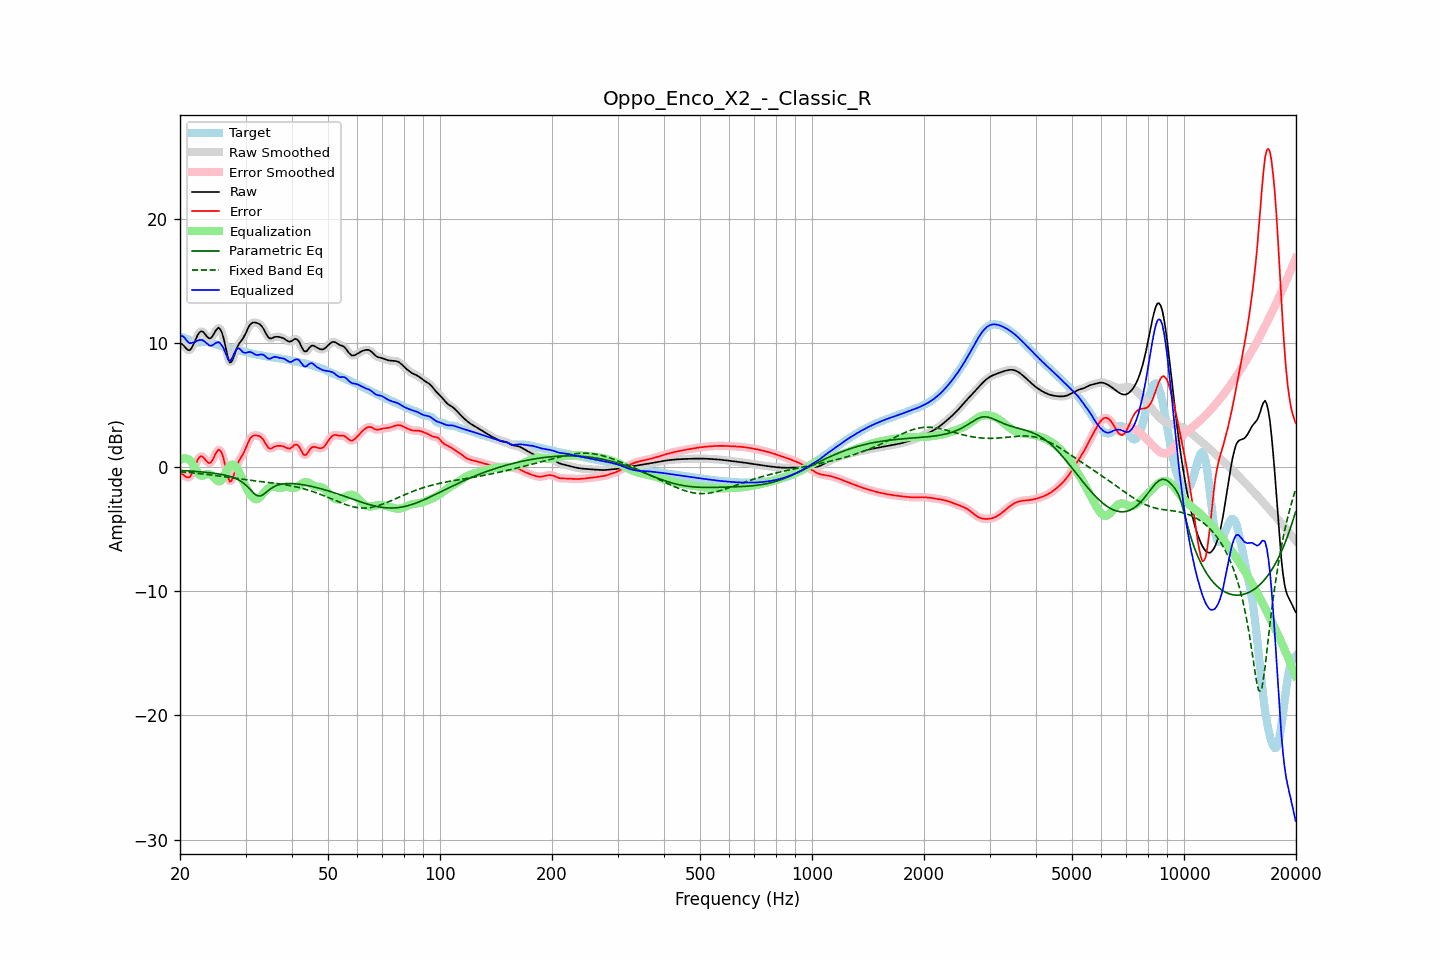

The table this chart was drawn from, first rows:
frequency, raw, error, smoothed, error_smoothed, equalization, parametric_eq, fixed_band_eq, equalized_raw, equalized_smoothed, target
20.00, 9.99, -0.51, 10.02, -0.48, 0.57, -0.27, -0.38, 10.56, 10.59, 10.50
20.20, 9.93, -0.55, 9.90, -0.57, 0.65, -0.28, -0.39, 10.58, 10.55, 10.47
20.40, 9.82, -0.61, 9.79, -0.65, 0.70, -0.28, -0.40, 10.52, 10.48, 10.44
20.61, 9.68, -0.71, 9.68, -0.72, 0.71, -0.29, -0.41, 10.40, 10.39, 10.39
20.81, 9.53, -0.81, 9.53, -0.80, 0.70, -0.30, -0.42, 10.23, 10.23, 10.34
21.02, 9.44, -0.84, 9.43, -0.84, 0.65, -0.31, -0.43, 10.09, 10.08, 10.27
21.23, 9.41, -0.80, 9.44, -0.78, 0.57, -0.31, -0.44, 9.98, 10.00, 10.21
21.44, 9.54, -0.62, 9.55, -0.60, 0.46, -0.32, -0.45, 9.99, 10.01, 10.16
21.66, 9.78, -0.33, 9.77, -0.34, 0.24, -0.33, -0.47, 10.02, 10.01, 10.11
21.87, 10.06, -0.02, 10.06, -0.02, 0.00, -0.34, -0.48, 10.06, 10.06, 10.07
22.09, 10.36, 0.30, 10.36, 0.31, -0.24, -0.35, -0.49, 10.12, 10.12, 10.06
22.31, 10.64, 0.59, 10.63, 0.58, -0.45, -0.36, -0.51, 10.19, 10.18, 10.05
22.54, 10.84, 0.78, 10.83, 0.78, -0.61, -0.37, -0.52, 10.23, 10.22, 10.05
22.76, 10.94, 0.88, 10.93, 0.87, -0.69, -0.38, -0.53, 10.25, 10.24, 10.06
22.99, 10.93, 0.86, 10.91, 0.84, -0.70, -0.39, -0.55, 10.23, 10.21, 10.07
23.22, 10.80, 0.72, 10.80, 0.72, -0.66, -0.40, -0.56, 10.14, 10.15, 10.08
23.45, 10.64, 0.56, 10.64, 0.56, -0.60, -0.42, -0.58, 10.04, 10.04, 10.08
23.69, 10.48, 0.41, 10.48, 0.41, -0.55, -0.43, -0.59, 9.93, 9.93, 10.07
23.92, 10.37, 0.32, 10.39, 0.34, -0.55, -0.44, -0.61, 9.83, 9.84, 10.05
24.16, 10.38, 0.36, 10.40, 0.37, -0.60, -0.46, -0.63, 9.78, 9.80, 10.02
24.40, 10.50, 0.52, 10.52, 0.53, -0.70, -0.48, -0.64, 9.80, 9.81, 9.99
24.65, 10.72, 0.77, 10.71, 0.77, -0.84, -0.49, -0.66, 9.88, 9.88, 9.95
24.89, 10.95, 1.05, 10.95, 1.04, -0.97, -0.51, -0.68, 9.98, 9.97, 9.90
25.14, 11.12, 1.26, 11.13, 1.27, -1.09, -0.53, -0.69, 10.03, 10.04, 9.86
25.39, 11.23, 1.42, 11.19, 1.38, -1.15, -0.55, -0.71, 10.08, 10.04, 9.82
25.65, 11.11, 1.33, 11.11, 1.34, -1.14, -0.57, -0.73, 9.96, 9.97, 9.78
25.91, 10.86, 1.12, 10.85, 1.11, -1.04, -0.59, -0.75, 9.82, 9.81, 9.74
26.16, 10.45, 0.74, 10.42, 0.71, -0.84, -0.62, -0.76, 9.60, 9.57, 9.71
26.43, 9.88, 0.20, 9.87, 0.19, -0.59, -0.65, -0.78, 9.29, 9.28, 9.68
26.69, 9.28, -0.37, 9.27, -0.39, -0.31, -0.68, -0.80, 8.97, 8.95, 9.66
26.96, 8.74, -0.89, 8.77, -0.86, -0.07, -0.71, -0.82, 8.66, 8.70, 9.63
27.23, 8.43, -1.18, 8.49, -1.11, 0.11, -0.75, -0.84, 8.53, 8.60, 9.60
27.50, 8.48, -1.10, 8.49, -1.09, 0.20, -0.79, -0.86, 8.68, 8.69, 9.58
27.77, 8.73, -0.82, 8.72, -0.82, 0.20, -0.83, -0.88, 8.93, 8.93, 9.55
28.05, 9.09, -0.42, 9.08, -0.43, 0.14, -0.88, -0.89, 9.23, 9.22, 9.51
28.33, 9.46, -0.02, 9.44, -0.04, 0.00, -0.94, -0.91, 9.47, 9.44, 9.48
28.62, 9.77, 0.32, 9.75, 0.30, -0.19, -1.00, -0.93, 9.57, 9.55, 9.44
28.90, 9.98, 0.57, 9.98, 0.57, -0.45, -1.07, -0.95, 9.53, 9.53, 9.41
29.19, 10.16, 0.79, 10.16, 0.79, -0.75, -1.15, -0.97, 9.42, 9.42, 9.37
29.48, 10.32, 0.99, 10.35, 1.01, -1.06, -1.24, -0.98, 9.27, 9.29, 9.34
29.78, 10.56, 1.26, 10.56, 1.26, -1.35, -1.34, -1.00, 9.21, 9.22, 9.30
30.08, 10.81, 1.54, 10.82, 1.55, -1.61, -1.45, -1.02, 9.20, 9.21, 9.27
30.38, 11.10, 1.87, 11.10, 1.86, -1.86, -1.57, -1.04, 9.24, 9.24, 9.24
30.68, 11.36, 2.16, 11.34, 2.14, -2.08, -1.71, -1.05, 9.28, 9.27, 9.20
30.99, 11.53, 2.36, 11.52, 2.35, -2.27, -1.85, -1.07, 9.26, 9.26, 9.17
31.30, 11.62, 2.49, 11.62, 2.48, -2.42, -1.98, -1.08, 9.20, 9.20, 9.14
31.61, 11.65, 2.55, 11.65, 2.54, -2.53, -2.11, -1.10, 9.12, 9.12, 9.11
31.93, 11.64, 2.55, 11.64, 2.56, -2.58, -2.21, -1.12, 9.05, 9.06, 9.08
32.24, 11.60, 2.54, 11.61, 2.55, -2.58, -2.30, -1.13, 9.02, 9.03, 9.06
32.57, 11.55, 2.52, 11.55, 2.52, -2.51, -2.32, -1.15, 9.04, 9.04, 9.03
32.89, 11.47, 2.46, 11.46, 2.45, -2.39, -2.32, -1.16, 9.07, 9.07, 9.01
33.22, 11.32, 2.34, 11.32, 2.34, -2.25, -2.26, -1.18, 9.07, 9.07, 8.98
33.55, 11.14, 2.18, 11.12, 2.16, -2.10, -2.19, -1.19, 9.04, 9.02, 8.96
33.89, 10.88, 1.94, 10.88, 1.94, -1.95, -2.09, -1.20, 8.93, 8.93, 8.93
34.23, 10.64, 1.73, 10.64, 1.73, -1.81, -1.98, -1.22, 8.82, 8.83, 8.91
34.57, 10.44, 1.55, 10.46, 1.57, -1.71, -1.88, -1.23, 8.73, 8.76, 8.89
34.92, 10.36, 1.49, 10.37, 1.50, -1.63, -1.78, -1.25, 8.73, 8.75, 8.87
35.27, 10.37, 1.52, 10.37, 1.52, -1.59, -1.69, -1.27, 8.79, 8.79, 8.85
35.62, 10.42, 1.59, 10.42, 1.58, -1.58, -1.61, -1.28, 8.85, 8.84, 8.84
35.97, 10.49, 1.67, 10.47, 1.65, -1.60, -1.54, -1.30, 8.89, 8.87, 8.82
... 635 more rows
